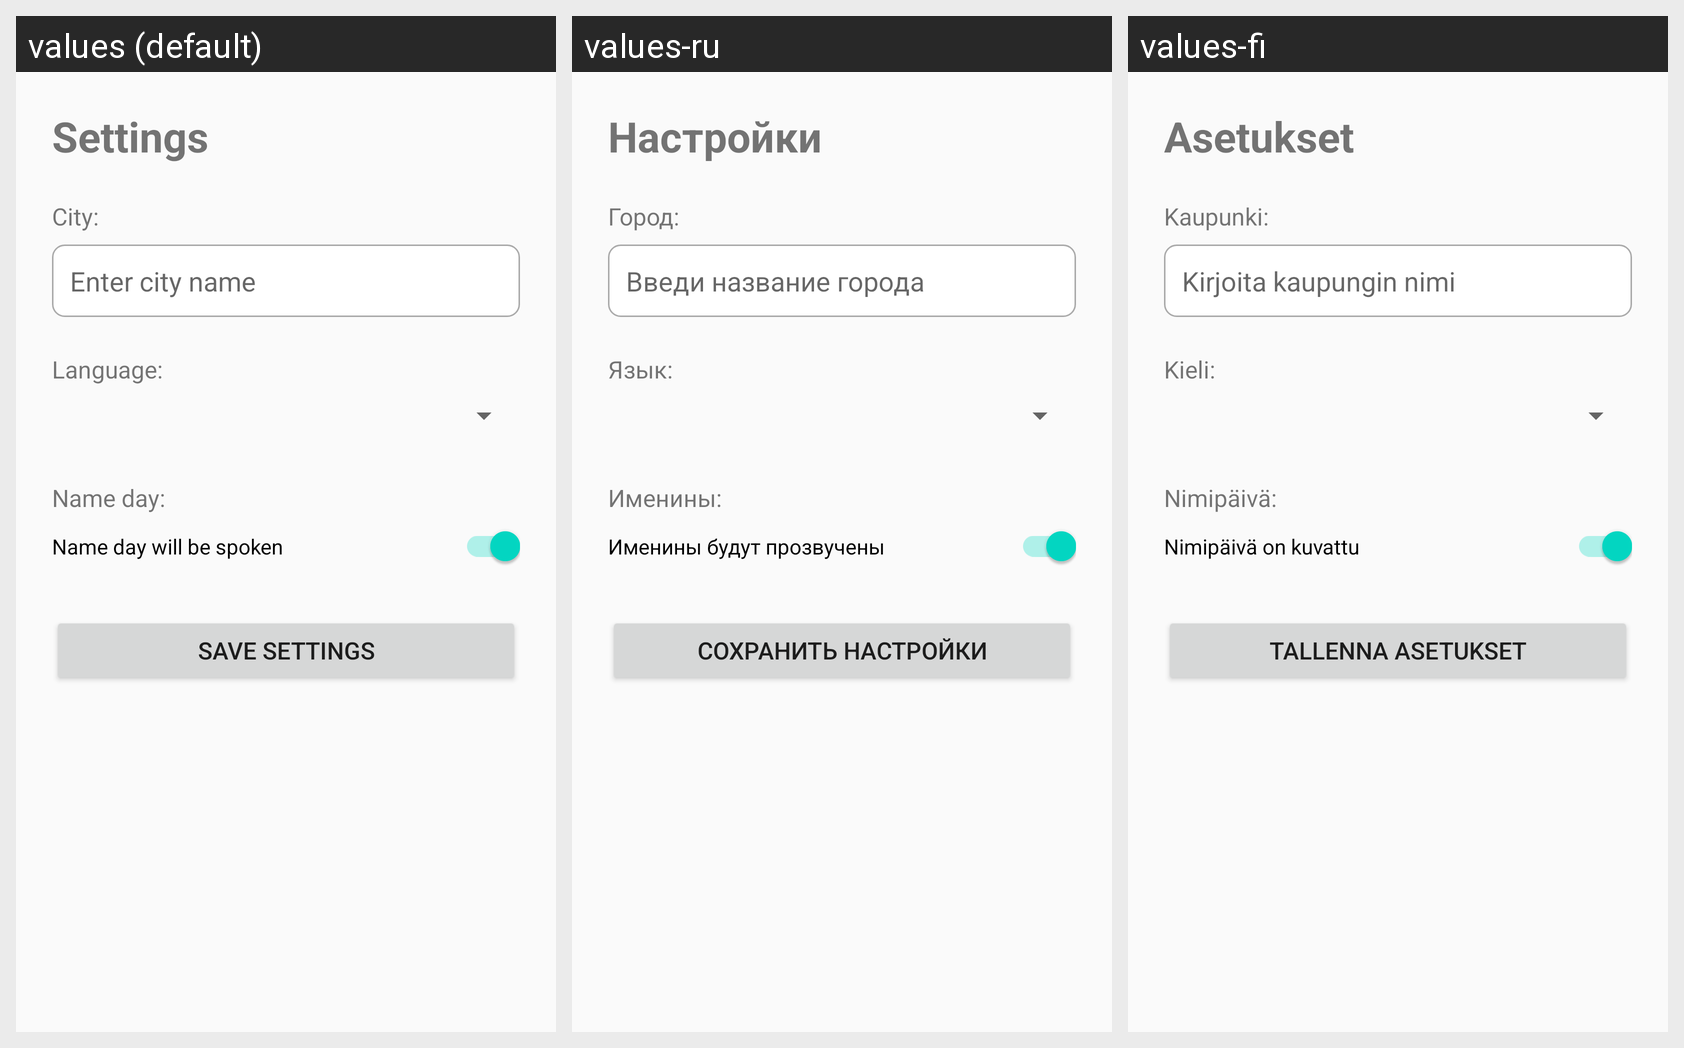

The Android screen below is rendered under several locales of the same app. Produce the string resources it draws, with the default and per-locale values.
Android screen res/layout/activity_settings.xml rendered under 3 locales, left to right: values (default), values-ru, values-fi. Device: Nexus 5 (rendered at 1080×1920; each locale shown at half size, 540×960, under a caption strip naming it); theme Theme.SmartAlarm.
Strings drawn on this screen, with the default value and each locale's value (text and hints the layout hard-codes appear in the picture but are not listed):

settings_title
  values: Settings
  values-ru: Настройки
  values-fi: Asetukset

settings_city_label
  values: City:
  values-ru: Город:
  values-fi: Kaupunki:

settings_city_hint
  values: Enter city name
  values-ru: Введи название города
  values-fi: Kirjoita kaupungin nimi

settings_language_label
  values: Language:
  values-ru: Язык:
  values-fi: Kieli:

settings_speak_name_day
  values: Name day:
  values-ru: Именины:
  values-fi: Nimipäivä:

settings_speak_name_day_text
  values: Name day will be spoken
  values-ru: Именины будут прозвучены
  values-fi: Nimipäivä on kuvattu

settings_btn_save
  values: Save Settings
  values-ru: Сохранить настройки
  values-fi: Tallenna asetukset
